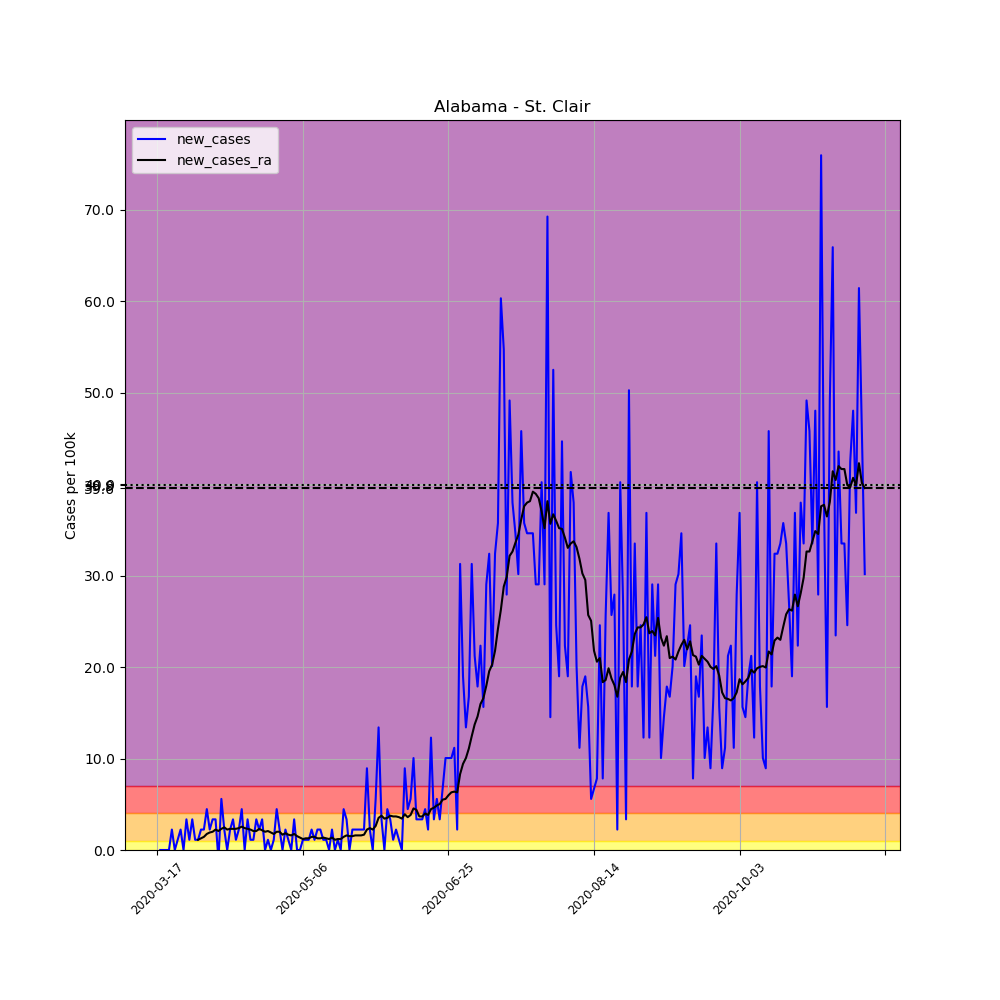

The data file committed next to this chart (first rows):
, date, county, state, fips, cases, deaths, COUNTY, STNAME, CTYNAME, POPESTIMATE2019, per_100k, new_cases, new_cases_ra
117353, 2020-03-17, St. Clair, Alabama, 1115, 1, 0, 115, Alabama, St. Clair, 89512, 1.117, , 
117354, 2020-03-18, St. Clair, Alabama, 1115, 1, 0, 115, Alabama, St. Clair, 89512, 1.117, 0.0, 
117355, 2020-03-19, St. Clair, Alabama, 1115, 1, 0, 115, Alabama, St. Clair, 89512, 1.117, 0.0, 
117356, 2020-03-20, St. Clair, Alabama, 1115, 1, 0, 115, Alabama, St. Clair, 89512, 1.117, 0.0, 
117357, 2020-03-21, St. Clair, Alabama, 1115, 1, 0, 115, Alabama, St. Clair, 89512, 1.117, 0.0, 
117358, 2020-03-22, St. Clair, Alabama, 1115, 3, 0, 115, Alabama, St. Clair, 89512, 3.352, 2.234, 
117359, 2020-03-23, St. Clair, Alabama, 1115, 3, 0, 115, Alabama, St. Clair, 89512, 3.352, 0.0, 
117360, 2020-03-24, St. Clair, Alabama, 1115, 4, 0, 115, Alabama, St. Clair, 89512, 4.469, 1.117, 
117361, 2020-03-25, St. Clair, Alabama, 1115, 6, 0, 115, Alabama, St. Clair, 89512, 6.703, 2.234, 
117362, 2020-03-26, St. Clair, Alabama, 1115, 6, 0, 115, Alabama, St. Clair, 89512, 6.703, 0.0, 
117363, 2020-03-27, St. Clair, Alabama, 1115, 9, 0, 115, Alabama, St. Clair, 89512, 10.05, 3.352, 
117364, 2020-03-28, St. Clair, Alabama, 1115, 10, 0, 115, Alabama, St. Clair, 89512, 11.17, 1.117, 
117365, 2020-03-29, St. Clair, Alabama, 1115, 13, 0, 115, Alabama, St. Clair, 89512, 14.52, 3.352, 
117366, 2020-03-30, St. Clair, Alabama, 1115, 14, 0, 115, Alabama, St. Clair, 89512, 15.64, 1.117, 
117367, 2020-03-31, St. Clair, Alabama, 1115, 15, 0, 115, Alabama, St. Clair, 89512, 16.76, 1.117, 1.117
117368, 2020-04-01, St. Clair, Alabama, 1115, 17, 0, 115, Alabama, St. Clair, 89512, 18.99, 2.234, 1.277
117369, 2020-04-02, St. Clair, Alabama, 1115, 19, 0, 115, Alabama, St. Clair, 89512, 21.23, 2.234, 1.436
117370, 2020-04-03, St. Clair, Alabama, 1115, 23, 0, 115, Alabama, St. Clair, 89512, 25.69, 4.469, 1.756
117371, 2020-04-04, St. Clair, Alabama, 1115, 25, 0, 115, Alabama, St. Clair, 89512, 27.93, 2.234, 1.915
117372, 2020-04-05, St. Clair, Alabama, 1115, 28, 0, 115, Alabama, St. Clair, 89512, 31.28, 3.352, 1.995
117373, 2020-04-06, St. Clair, Alabama, 1115, 31, 0, 115, Alabama, St. Clair, 89512, 34.63, 3.352, 2.234
117374, 2020-04-07, St. Clair, Alabama, 1115, 30, 0, 115, Alabama, St. Clair, 89512, 33.52, -1.117, 2.075
117375, 2020-04-08, St. Clair, Alabama, 1115, 35, 0, 115, Alabama, St. Clair, 89512, 39.1, 5.586, 2.314
117376, 2020-04-09, St. Clair, Alabama, 1115, 37, 0, 115, Alabama, St. Clair, 89512, 41.34, 2.234, 2.474
117377, 2020-04-10, St. Clair, Alabama, 1115, 37, 0, 115, Alabama, St. Clair, 89512, 41.34, 0.0, 2.234
117378, 2020-04-11, St. Clair, Alabama, 1115, 39, 0, 115, Alabama, St. Clair, 89512, 43.57, 2.234, 2.314
117379, 2020-04-12, St. Clair, Alabama, 1115, 42, 0, 115, Alabama, St. Clair, 89512, 46.92, 3.352, 2.314
117380, 2020-04-13, St. Clair, Alabama, 1115, 43, 0, 115, Alabama, St. Clair, 89512, 48.04, 1.117, 2.314
117381, 2020-04-14, St. Clair, Alabama, 1115, 45, 0, 115, Alabama, St. Clair, 89512, 50.27, 2.234, 2.394
117382, 2020-04-15, St. Clair, Alabama, 1115, 49, 0, 115, Alabama, St. Clair, 89512, 54.74, 4.469, 2.554
117383, 2020-04-16, St. Clair, Alabama, 1115, 49, 0, 115, Alabama, St. Clair, 89512, 54.74, 0.0, 2.394
117384, 2020-04-17, St. Clair, Alabama, 1115, 52, 0, 115, Alabama, St. Clair, 89512, 58.09, 3.352, 2.314
117385, 2020-04-18, St. Clair, Alabama, 1115, 53, 0, 115, Alabama, St. Clair, 89512, 59.21, 1.117, 2.234
117386, 2020-04-19, St. Clair, Alabama, 1115, 54, 0, 115, Alabama, St. Clair, 89512, 60.33, 1.117, 2.075
117387, 2020-04-20, St. Clair, Alabama, 1115, 57, 0, 115, Alabama, St. Clair, 89512, 63.68, 3.352, 2.075
117388, 2020-04-21, St. Clair, Alabama, 1115, 59, 0, 115, Alabama, St. Clair, 89512, 65.91, 2.234, 2.314
117389, 2020-04-22, St. Clair, Alabama, 1115, 62, 0, 115, Alabama, St. Clair, 89512, 69.26, 3.352, 2.155
117390, 2020-04-23, St. Clair, Alabama, 1115, 62, 0, 115, Alabama, St. Clair, 89512, 69.26, 0.0, 1.995
117391, 2020-04-24, St. Clair, Alabama, 1115, 63, 0, 115, Alabama, St. Clair, 89512, 70.38, 1.117, 2.075
117392, 2020-04-25, St. Clair, Alabama, 1115, 63, 0, 115, Alabama, St. Clair, 89512, 70.38, 0.0, 1.915
117393, 2020-04-26, St. Clair, Alabama, 1115, 64, 0, 115, Alabama, St. Clair, 89512, 71.5, 1.117, 1.756
117394, 2020-04-27, St. Clair, Alabama, 1115, 68, 0, 115, Alabama, St. Clair, 89512, 75.97, 4.469, 1.995
117395, 2020-04-28, St. Clair, Alabama, 1115, 70, 0, 115, Alabama, St. Clair, 89512, 78.2, 2.234, 1.995
117396, 2020-04-29, St. Clair, Alabama, 1115, 70, 0, 115, Alabama, St. Clair, 89512, 78.2, 0.0, 1.676
117397, 2020-04-30, St. Clair, Alabama, 1115, 72, 0, 115, Alabama, St. Clair, 89512, 80.44, 2.234, 1.835
117398, 2020-05-01, St. Clair, Alabama, 1115, 73, 0, 115, Alabama, St. Clair, 89512, 81.55, 1.117, 1.676
117399, 2020-05-02, St. Clair, Alabama, 1115, 73, 0, 115, Alabama, St. Clair, 89512, 81.55, 0.0, 1.596
117400, 2020-05-03, St. Clair, Alabama, 1115, 76, 0, 115, Alabama, St. Clair, 89512, 84.9, 3.352, 1.756
117401, 2020-05-04, St. Clair, Alabama, 1115, 76, 0, 115, Alabama, St. Clair, 89512, 84.9, 0.0, 1.516
117402, 2020-05-05, St. Clair, Alabama, 1115, 76, 0, 115, Alabama, St. Clair, 89512, 84.9, 0.0, 1.357
117403, 2020-05-06, St. Clair, Alabama, 1115, 77, 1, 115, Alabama, St. Clair, 89512, 86.02, 1.117, 1.197
117404, 2020-05-07, St. Clair, Alabama, 1115, 78, 1, 115, Alabama, St. Clair, 89512, 87.14, 1.117, 1.277
117405, 2020-05-08, St. Clair, Alabama, 1115, 79, 1, 115, Alabama, St. Clair, 89512, 88.26, 1.117, 1.277
117406, 2020-05-09, St. Clair, Alabama, 1115, 81, 1, 115, Alabama, St. Clair, 89512, 90.49, 2.234, 1.436
117407, 2020-05-10, St. Clair, Alabama, 1115, 82, 1, 115, Alabama, St. Clair, 89512, 91.61, 1.117, 1.436
117408, 2020-05-11, St. Clair, Alabama, 1115, 84, 1, 115, Alabama, St. Clair, 89512, 93.84, 2.234, 1.277
117409, 2020-05-12, St. Clair, Alabama, 1115, 86, 1, 115, Alabama, St. Clair, 89512, 96.08, 2.234, 1.277
117410, 2020-05-13, St. Clair, Alabama, 1115, 87, 1, 115, Alabama, St. Clair, 89512, 97.19, 1.117, 1.357
117411, 2020-05-14, St. Clair, Alabama, 1115, 88, 1, 115, Alabama, St. Clair, 89512, 98.31, 1.117, 1.277
117412, 2020-05-15, St. Clair, Alabama, 1115, 88, 1, 115, Alabama, St. Clair, 89512, 98.31, 0.0, 1.197
... 184 more rows
